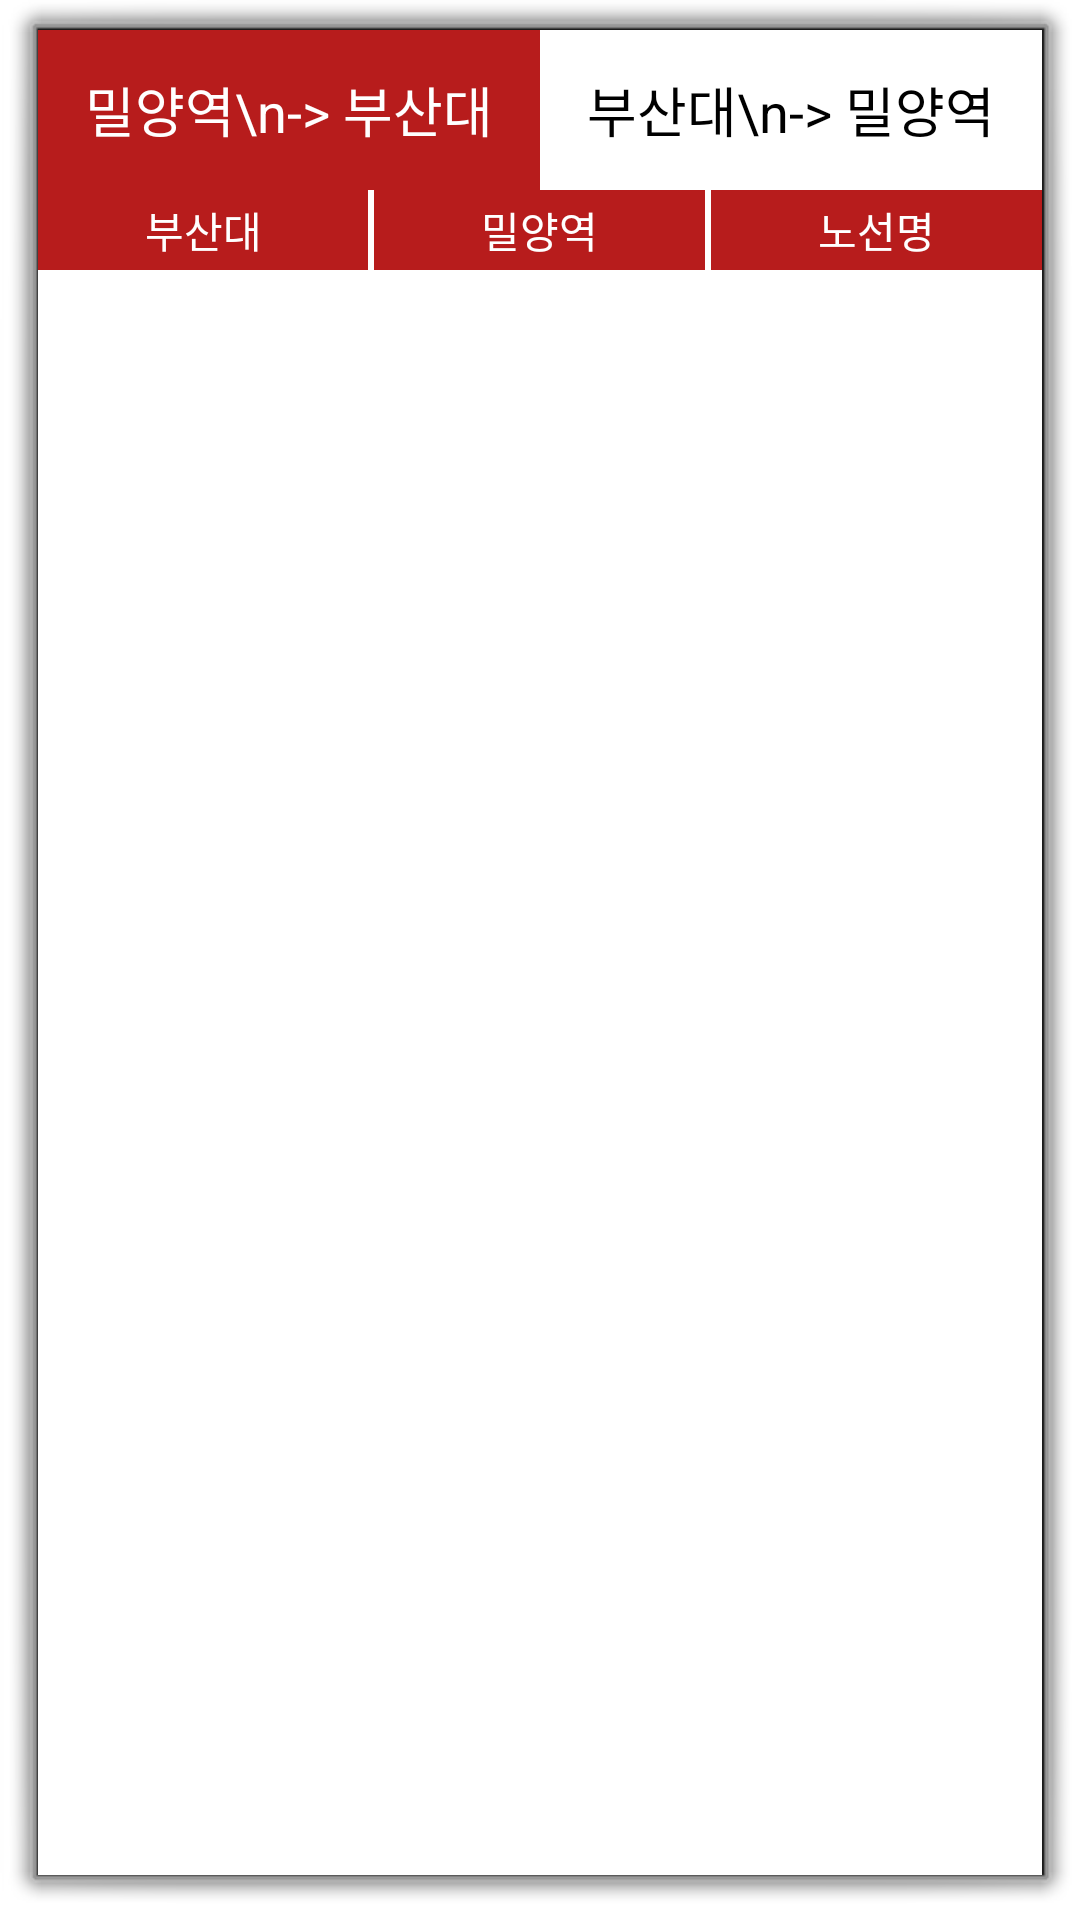

The Android layout XML behind this screen, and the referenced resources:
<!-- AndroidManifest.xml: activity theme android:Theme.Dialog -->
<!-- res/layout/activity_bus_popup.xml -->
<?xml version="1.0" encoding="utf-8"?>
<LinearLayout xmlns:android="http://schemas.android.com/apk/res/android"
        xmlns:app="http://schemas.android.com/apk/res-auto"
        xmlns:tools="http://schemas.android.com/tools"
        android:layout_width="match_parent"
        android:layout_height="match_parent"
        android:orientation="vertical">

    <LinearLayout
            android:layout_width="match_parent"
            android:layout_height="0dp"
            android:layout_weight="2"
            android:orientation="horizontal">

        <TextView
                android:id="@+id/button_mr_cam"
                android:layout_width="match_parent"
                android:layout_height="match_parent"
                android:layout_weight="1"
                android:background="@color/red"
                android:gravity="center"
                android:text="밀양역\n-> 부산대"
                android:textAppearance="@style/TextAppearance.AppCompat.Body1"
                android:textColor="@android:color/white"
                android:textColorHighlight="@android:color/transparent"
                android:textColorHint="@android:color/transparent"
                android:textColorLink="@android:color/transparent"
                android:textSize="18sp" />

        <TextView
                android:id="@+id/button_cam_mr"
                android:layout_width="match_parent"
                android:layout_height="match_parent"
                android:layout_weight="1"
                android:background="@android:color/white"
                android:gravity="center"
                android:text="부산대\n-> 밀양역"
                android:textColor="@android:color/black"
                android:textColorHighlight="@android:color/transparent"
                android:textColorHint="@android:color/transparent"
                android:textColorLink="@android:color/transparent"
                android:textSize="18sp" />

    </LinearLayout>

    <LinearLayout
            android:layout_width="match_parent"
            android:layout_height="0dp"
            android:layout_weight="1"
            android:background="@color/red"
            android:gravity="center"
            android:orientation="horizontal">

        <TextView
                android:id="@+id/textView4"
                android:layout_width="wrap_content"
                android:layout_height="wrap_content"
                android:layout_weight="1"
                android:gravity="center"
                android:text="부산대"
                android:textColor="@android:color/white" />

        <View
                android:id="@+id/view2"
                android:layout_width="2dp"
                android:layout_height="wrap_content"
                android:background="@android:color/white" />

        <TextView
                android:id="@+id/textView5"
                android:layout_width="wrap_content"
                android:layout_height="wrap_content"
                android:layout_weight="1"
                android:gravity="center"
                android:text="밀양역"
                android:textColor="@android:color/white" />

        <View
                android:id="@+id/view3"
                android:layout_width="2dp"
                android:layout_height="wrap_content"
                android:background="@android:color/white" />

        <TextView
                android:id="@+id/textView6"
                android:layout_width="wrap_content"
                android:layout_height="wrap_content"
                android:layout_weight="1"
                android:gravity="center"
                android:text="노선명"
                android:textColor="@android:color/white" />
    </LinearLayout>

    <androidx.recyclerview.widget.RecyclerView
            android:id="@+id/recycler_item_bus"
            android:layout_width="match_parent"
            android:layout_height="0dp"
            android:layout_weight="20"
            android:background="@color/white" />

    
    
    
    
    
    
    

</LinearLayout>
<!-- resources referenced by this layout -->
<resources>
  <color name="red">#B71C1C</color>
  <color name="white">#FFFFFF</color>
</resources>
